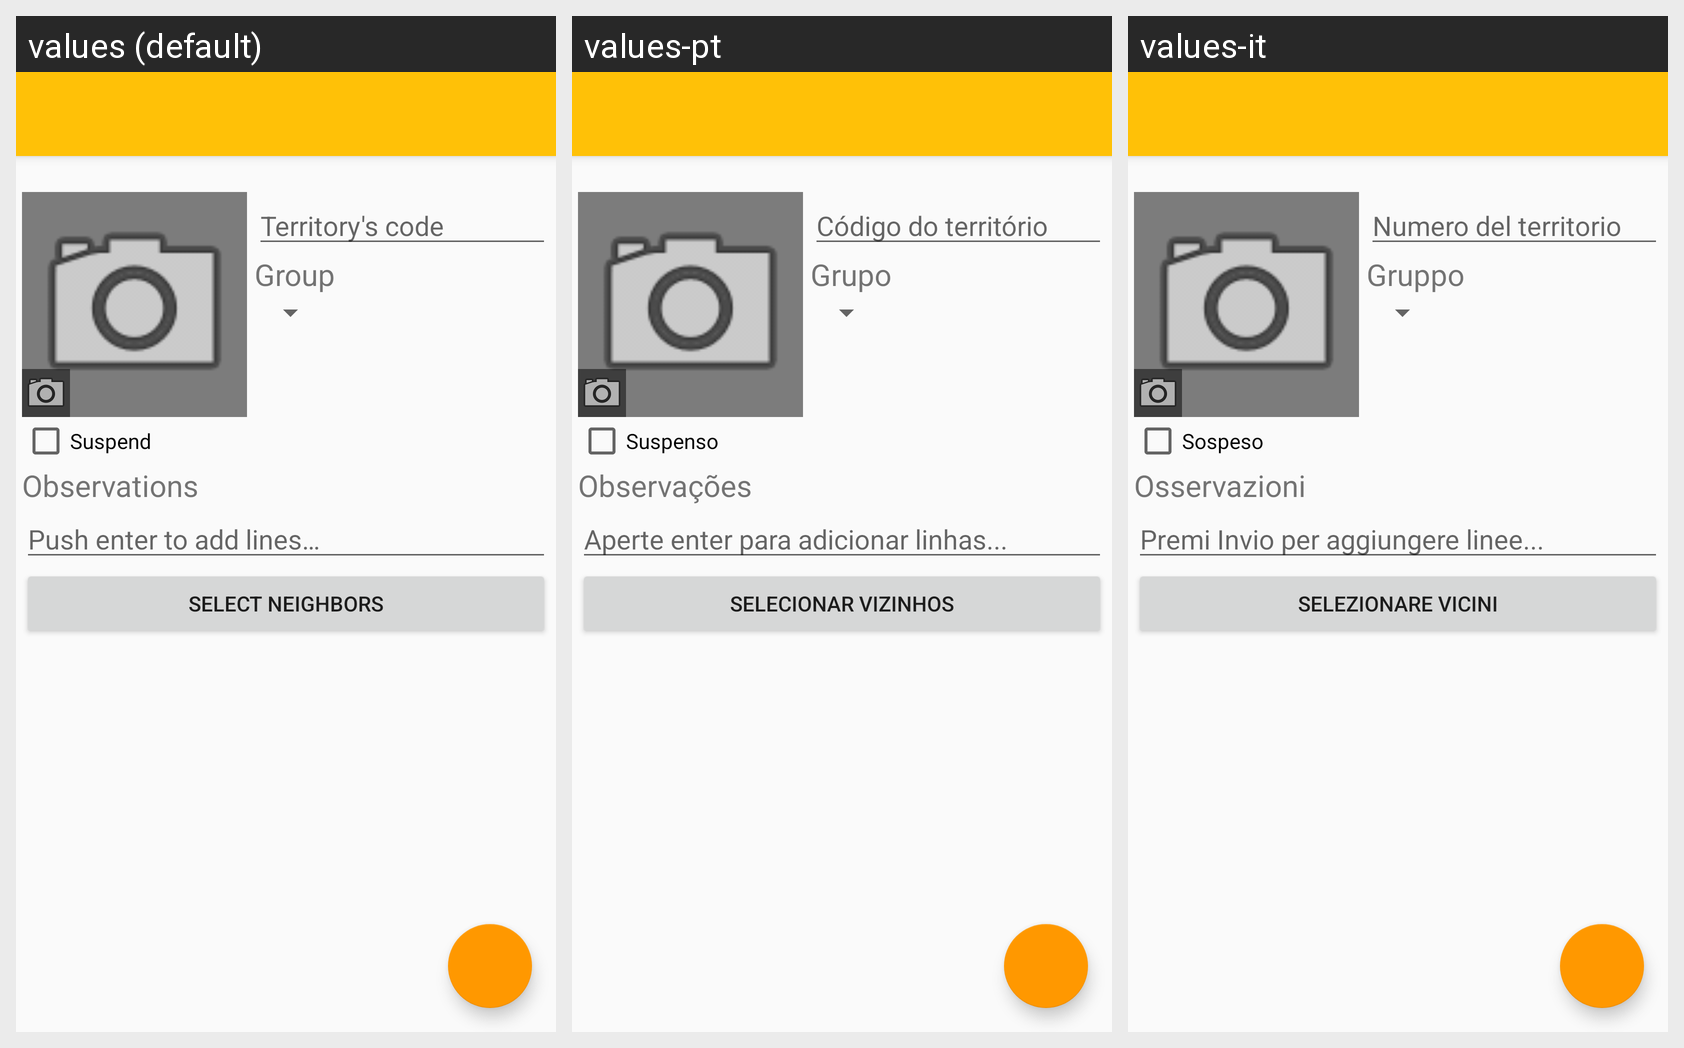

Here is an Android app screen in its default locale and in the app's own translations. Write out the translated-string differences for the strings that appear on this screen.
Android screen res/layout/activity_novo_territorio.xml rendered under 3 locales, left to right: values (default), values-pt, values-it. Device: Nexus 5 (rendered at 1080×1920; each locale shown at half size, 540×960, under a caption strip naming it); theme AppTheme.NoActionBar.
Strings drawn on this screen, with the default value and each locale's value (text and hints the layout hard-codes, and strings that could not be matched under every locale, appear in the picture but are not listed):

codigo_territorio
  values: Territory's code
  values-pt: Código do território
  values-it: Numero del territorio

grupo
  values: Group
  values-pt: Grupo
  values-it: Gruppo

suspenso
  values: Suspend
  values-pt: Suspenso
  values-it: Sospeso

observacoes
  values: Observations
  values-pt: Observações
  values-it: Osservazioni

enter_adicionar_linhas
  values: Push enter to add lines…
  values-pt: Aperte enter para adicionar linhas...
  values-it: Premi Invio per aggiungere linee...

selecionar_vizinhos
  values: Select neighbors
  values-pt: Selecionar vizinhos
  values-it: Selezionare vicini
